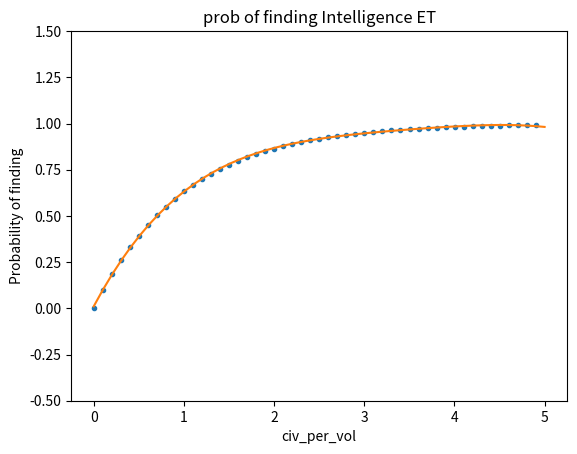

The matplotlib source for this figure:
import numpy as np
import matplotlib.pyplot as plt

x=[0.002, 0.102, 0.202, 0.302, 0.402, 0.502, 0.602, 0.702, 0.802, 0.902, 1.002, 1.102, 1.202, 1.302, 1.402, 1.502, 1.602, 1.702, 1.802, 1.902, 2.002, 2.102, 2.202, 2.302, 2.402, 2.502, 2.602, 2.702, 2.802, 2.902, 3.002, 3.102, 3.202, 3.302, 3.402, 3.502, 3.602, 3.702, 3.802, 3.902, 4.002, 4.102, 4.202, 4.302, 4.402, 4.502, 4.602, 4.702, 4.802, 4.902]
y= [0.0020000000000000018, 0.09692156862745094, 0.18434158415841584, 0.2606324503311258, 0.3305845771144279, 0.39333864541832664, 0.45238039867109636, 0.504039886039886, 0.5508092269326683, 0.5933181818181819, 0.6331876247504991, 0.6686460980036297, 0.6989384359400999, 0.7279738863287251, 0.754237517831669, 0.7767636484687084, 0.7988077403245942, 0.8176498237367802, 0.8351431742508324, 0.8508706624605679, 0.8648076923076923, 0.8779153187440533, 0.8891407811080836, 0.90000651607298, 0.9093751040799334, 0.9178617106314948, 0.9258943120676403, 0.9329481865284974, 0.9394114917915775, 0.9452932460372158, 0.9505019986675549, 0.9550493230174081, 0.9593582136164897, 0.9630975166565717, 0.9666143445032334, 0.9698954882924044, 0.9727531926707385, 0.9752631010264722, 0.9776004734350342, 0.9797344951307022, 0.9817746126936532, 0.9835056070209653, 0.9849821513564969, 0.9864332868433286, 0.9877560199909132, 0.9889422478898268, 0.9900532377227292, 0.9909736282433007, 0.9918000832986256, 0.9925289677682578]
coefficients = np.polyfit(x,y,4)

p = np.poly1d(coefficients)

xp = np.linspace(0, 5)
_ = plt.plot(x, y, '.', xp, p(xp), '-')
plt.ylim(-0.5, 1.5)
plt.xlabel("civ_per_vol")
plt.ylabel("Probability of finding")
plt.title("prob of finding Intelligence ET")
plt.show()